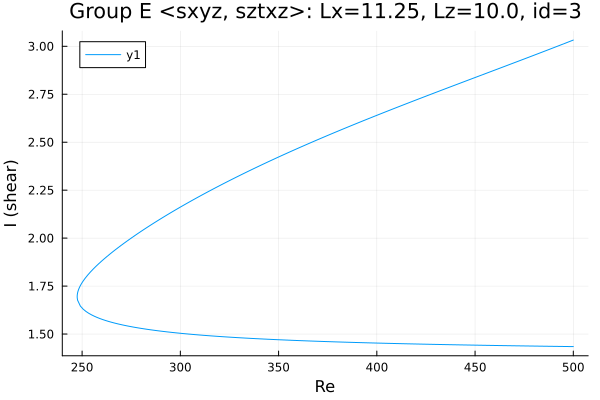

The table this chart was drawn from, first rows:
Re, shear
500.0, 3.032
499.6, 3.031
498.2, 3.025
496.8, 3.02
495.4, 3.014
494, 3.008
492.6, 3.003
491.1, 2.997
489.7, 2.992
488.3, 2.986
486.9, 2.98
485.5, 2.975
484.1, 2.969
482.7, 2.964
482.4, 2.963
481, 2.957
479.6, 2.952
478.2, 2.946
476.7, 2.941
475.3, 2.935
473.9, 2.93
472.5, 2.924
471.1, 2.919
469.7, 2.913
468.3, 2.908
466.8, 2.902
465.4, 2.897
464, 2.891
462.6, 2.886
461.2, 2.88
459.8, 2.875
458.4, 2.869
456.9, 2.864
455.5, 2.858
454.1, 2.853
452.7, 2.848
451.3, 2.842
449.9, 2.837
448.5, 2.831
447, 2.826
445.6, 2.82
444.2, 2.815
442.8, 2.809
441.4, 2.804
440, 2.798
438.6, 2.793
437.1, 2.787
435.7, 2.782
434.3, 2.776
433.8, 2.774
432.4, 2.769
431, 2.763
429.6, 2.758
428.2, 2.752
426.8, 2.747
425.4, 2.741
423.9, 2.736
422.5, 2.73
421.1, 2.725
419.7, 2.719
... 369 more rows
